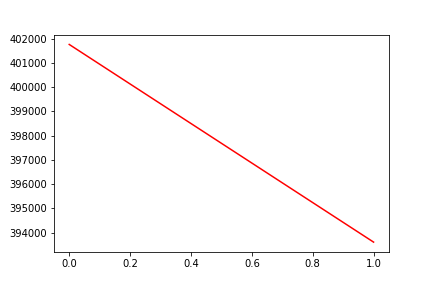

The file beside this chart, header and first rows:
, date, assets
0, 0, 401765
1, 20170323, 393610
